Dataset: indian_spices (GitHub, lipika1911/mp). Classes: caraway seeds, cinnamon stick, cloves, coriander seeds, cumin seeds, dry ginger, dry red chilly, fennel seeds, green cardamom, nutmeg, star anise, stone flowers.

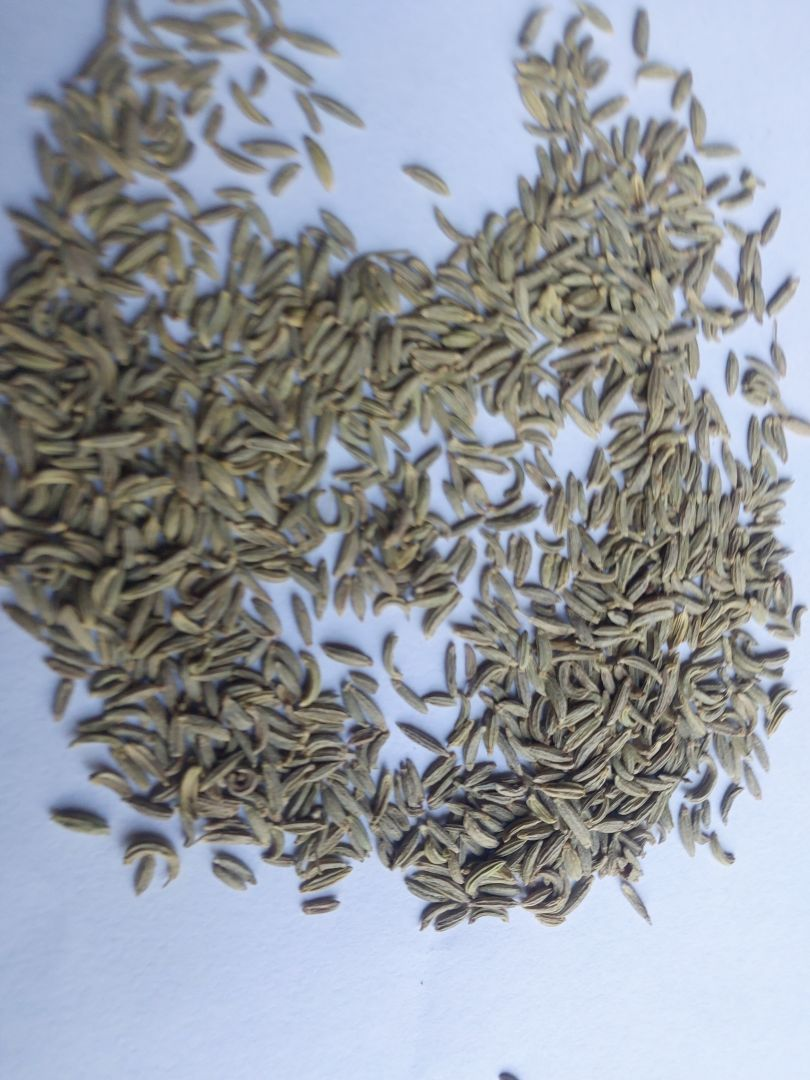
Label: fennel seeds

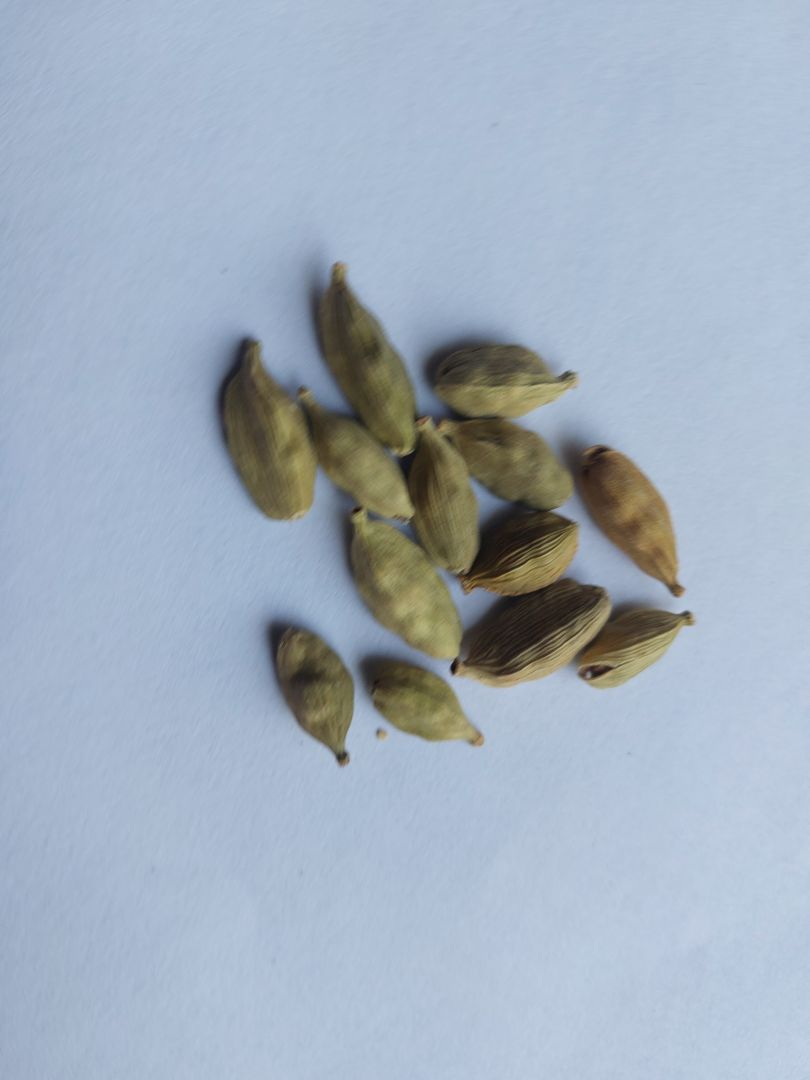
Label: green cardamom

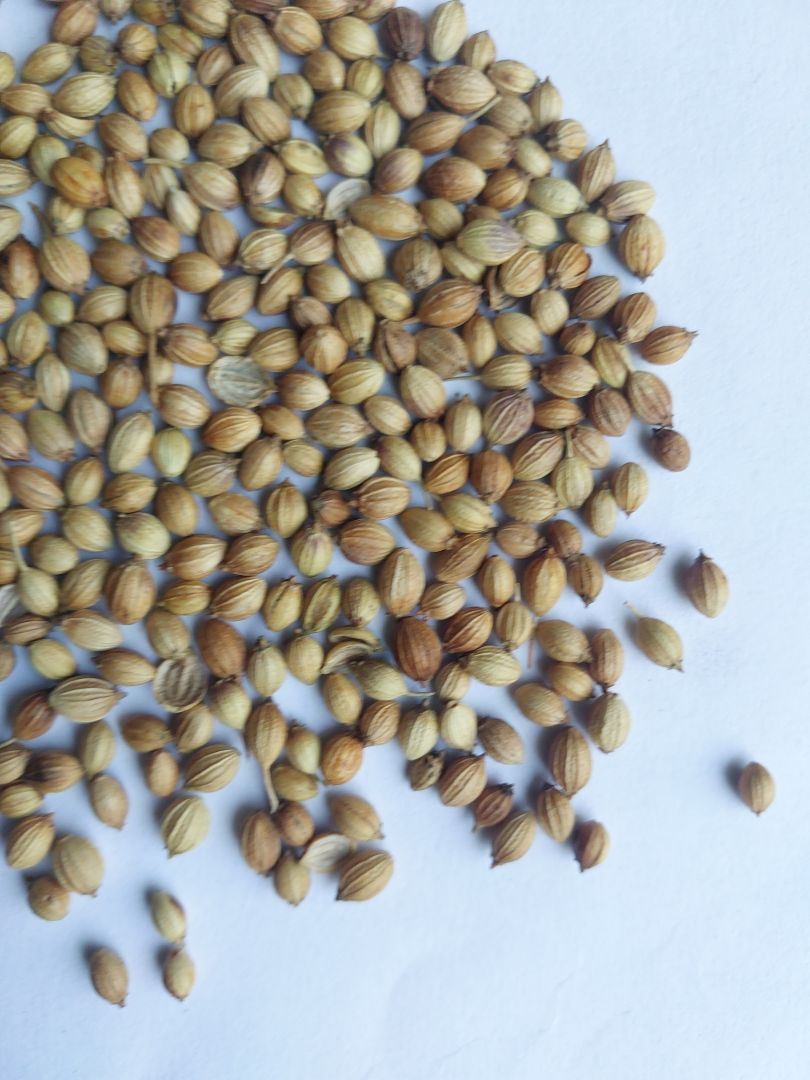
Label: coriander seeds

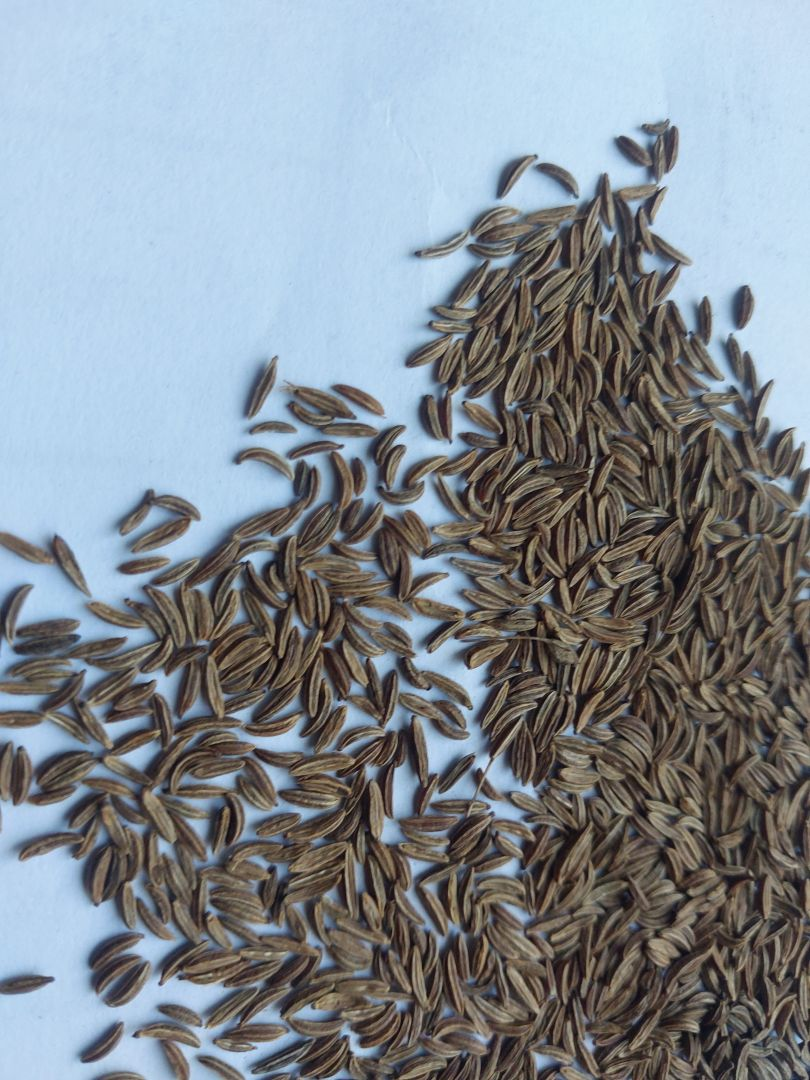
Label: caraway seeds

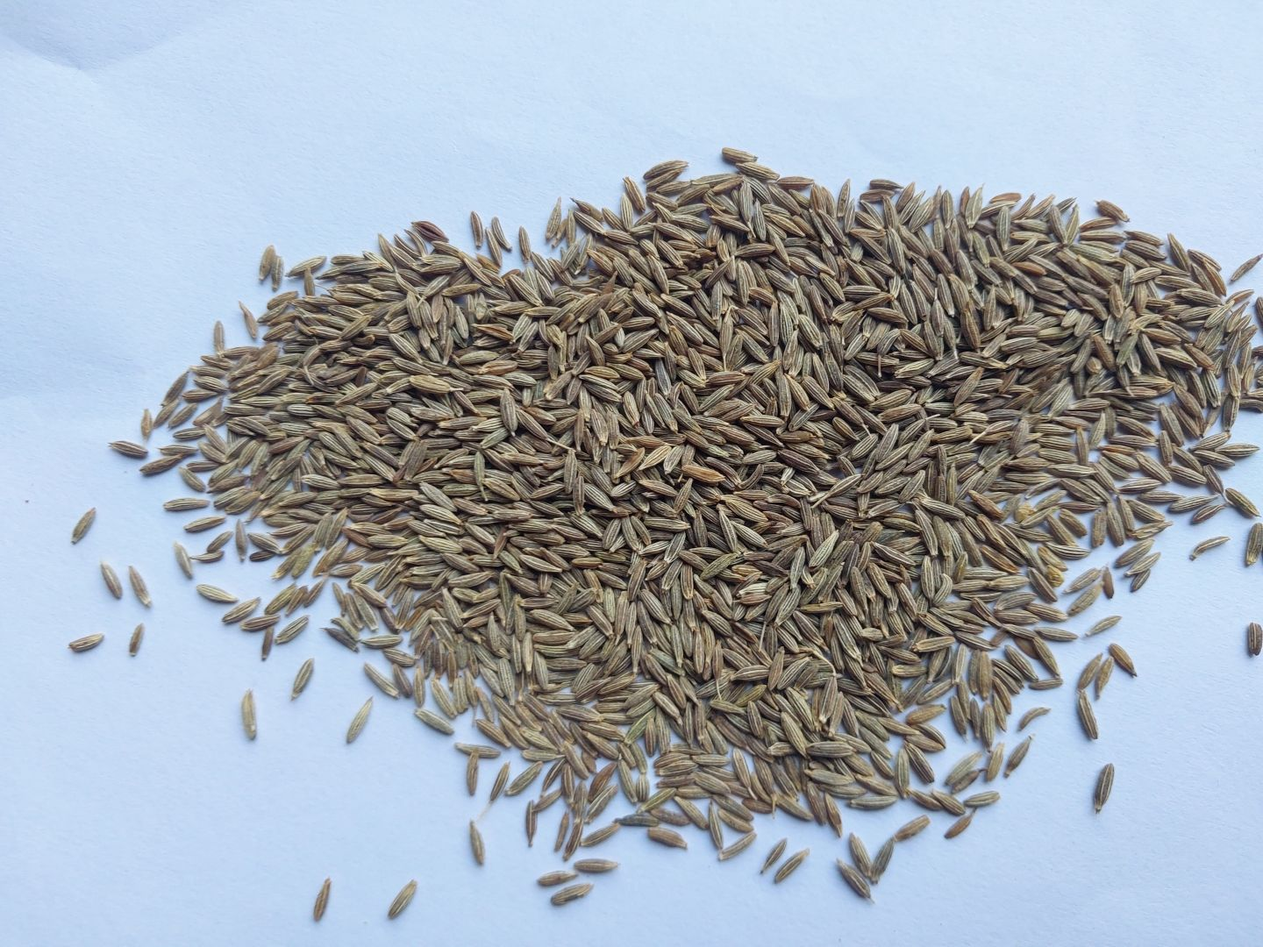
Label: cumin seeds

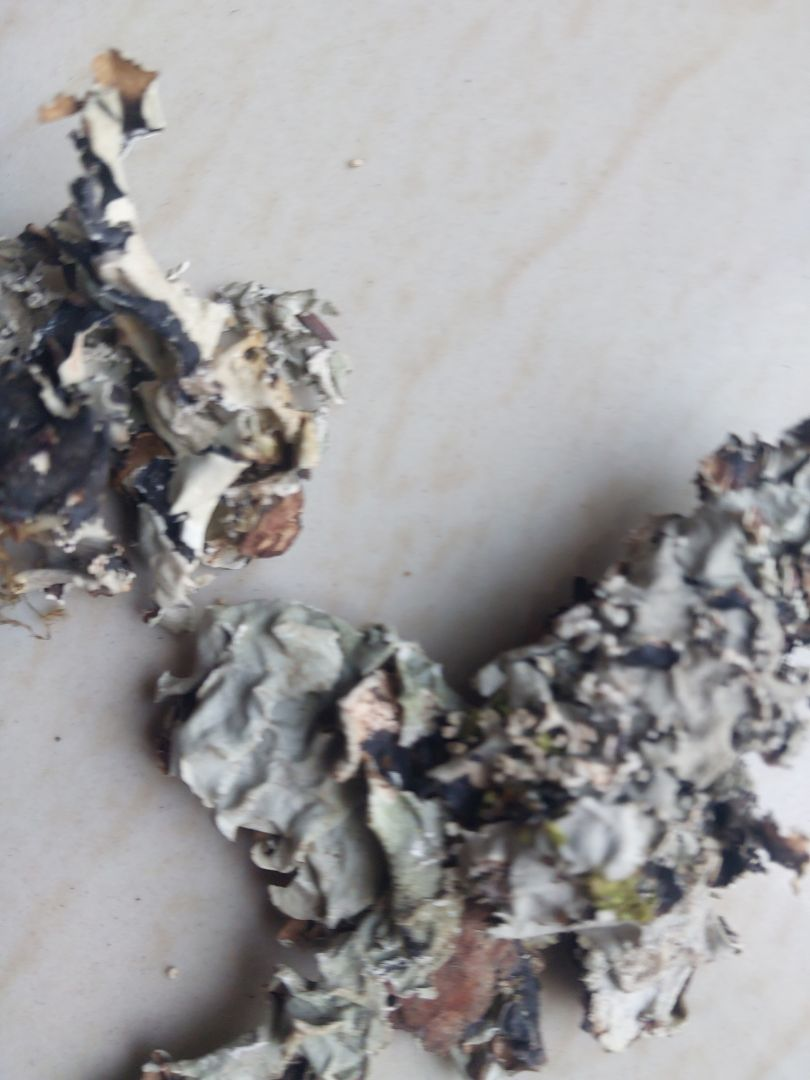
Label: stone flowers
